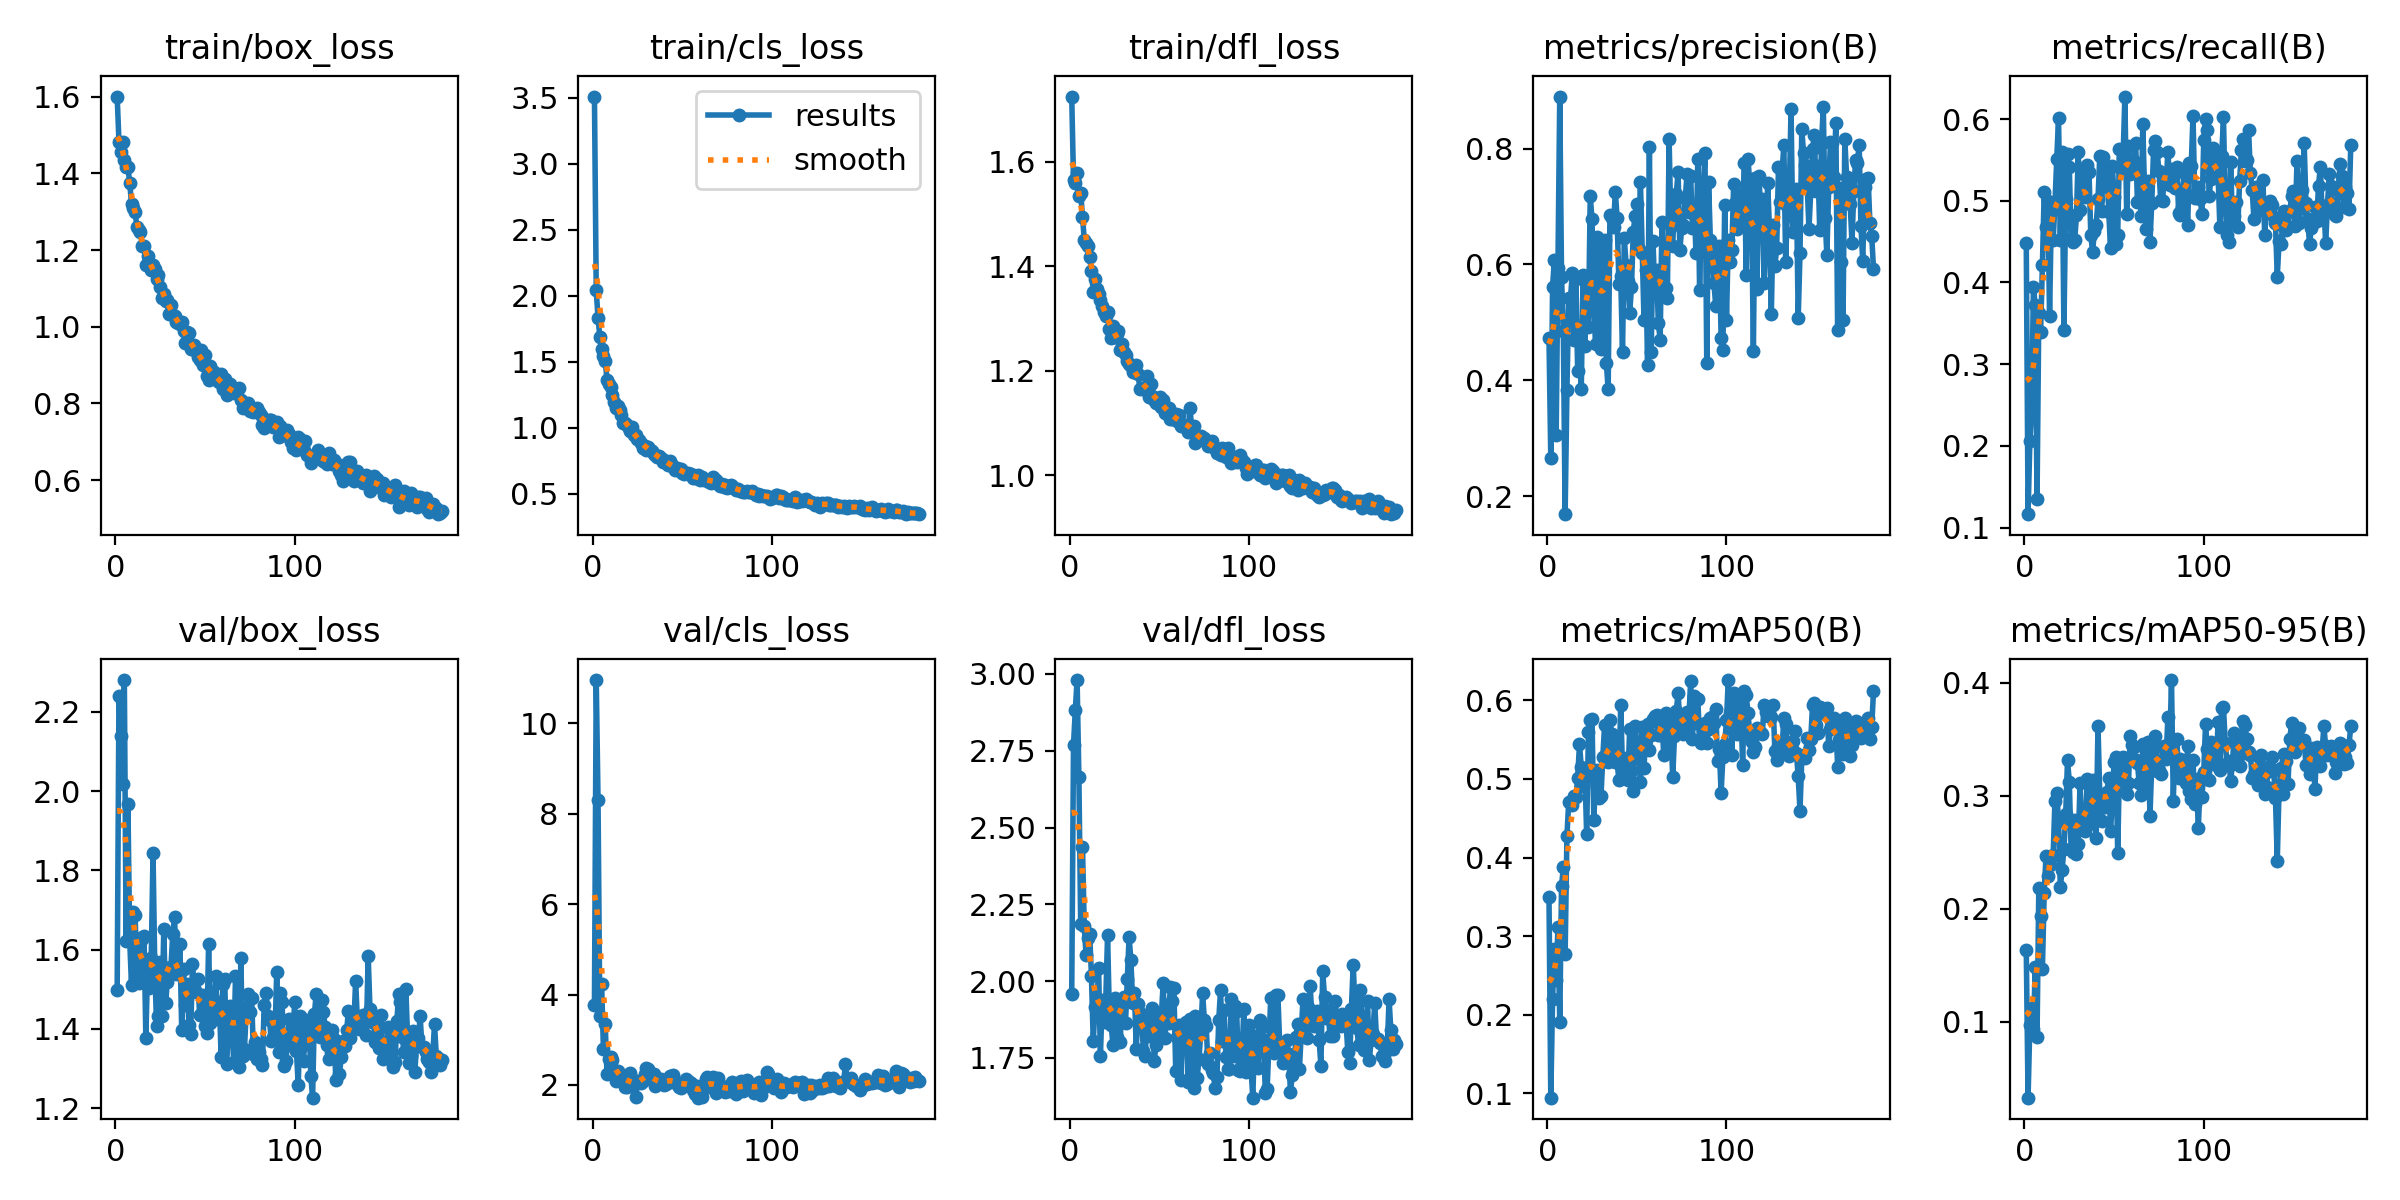

The file beside this chart, header and first rows:
epoch, time, train/box_loss, train/cls_loss, train/dfl_loss, metrics/precision(B), metrics/recall(B), metrics/mAP50(B), metrics/mAP50-95(B), val/box_loss, val/cls_loss, val/dfl_loss, lr/pg0, lr/pg1, lr/pg2
1, 10.38, 1.6, 3.509, 1.725, 0.4725, 0.4486, 0.3499, 0.1635, 1.499, 3.769, 1.957, 0.0002384, 0.0002384, 0.0002384
2, 17.85, 1.483, 2.039, 1.565, 0.2651, 0.1164, 0.09468, 0.03254, 2.24, 10.96, 2.77, 0.0004829, 0.0004829, 0.0004829
3, 24.96, 1.454, 1.832, 1.559, 0.5619, 0.2056, 0.2199, 0.09712, 2.139, 8.298, 2.882, 0.0007257, 0.0007257, 0.0007257
4, 32.01, 1.482, 1.688, 1.579, 0.6081, 0.2463, 0.2834, 0.1124, 2.018, 3.521, 2.98, 0.0007614, 0.0007614, 0.0007614
5, 38.96, 1.434, 1.592, 1.534, 0.3062, 0.3943, 0.2446, 0.09321, 2.28, 4.223, 2.664, 0.0007588, 0.0007588, 0.0007588
6, 46.01, 1.417, 1.543, 1.541, 0.5939, 0.3719, 0.3123, 0.1481, 1.622, 2.796, 2.188, 0.0007563, 0.0007563, 0.0007563
7, 52.89, 1.415, 1.505, 1.494, 0.8901, 0.1352, 0.1915, 0.08654, 1.967, 3.345, 2.438, 0.0007538, 0.0007538, 0.0007538
8, 59.77, 1.375, 1.363, 1.451, 0.5782, 0.363, 0.3639, 0.2182, 1.623, 2.234, 2.178, 0.0007512, 0.0007512, 0.0007512
9, 67.02, 1.32, 1.33, 1.445, 0.4848, 0.3399, 0.3875, 0.1936, 1.51, 2.565, 2.085, 0.0007487, 0.0007487, 0.0007487
10, 74.19, 1.31, 1.31, 1.439, 0.1687, 0.4212, 0.2773, 0.1467, 1.696, 2.617, 2.14, 0.0007462, 0.0007462, 0.0007462
11, 81.16, 1.298, 1.246, 1.418, 0.3828, 0.5108, 0.4277, 0.214, 1.689, 2.558, 2.154, 0.0007436, 0.0007436, 0.0007436
12, 88.28, 1.261, 1.196, 1.391, 0.5413, 0.4677, 0.4704, 0.2465, 1.532, 2.318, 2.018, 0.0007411, 0.0007411, 0.0007411
13, 95.33, 1.252, 1.151, 1.352, 0.5419, 0.4998, 0.469, 0.2287, 1.515, 2.091, 1.805, 0.0007385, 0.0007385, 0.0007385
14, 102.3, 1.246, 1.163, 1.376, 0.5846, 0.3591, 0.4665, 0.2386, 1.63, 2.317, 1.916, 0.000736, 0.000736, 0.000736
15, 112, 1.211, 1.13, 1.357, 0.4696, 0.4874, 0.4777, 0.2454, 1.628, 2.201, 1.925, 0.0007335, 0.0007335, 0.0007335
16, 121.3, 1.21, 1.097, 1.346, 0.5752, 0.4519, 0.4764, 0.2477, 1.636, 2.222, 2.042, 0.0007309, 0.0007309, 0.0007309
17, 131.9, 1.162, 1.034, 1.336, 0.4154, 0.4967, 0.5012, 0.2954, 1.377, 2.178, 1.756, 0.0007284, 0.0007284, 0.0007284
18, 140.9, 1.184, 1.036, 1.324, 0.4753, 0.5509, 0.5438, 0.3026, 1.562, 1.951, 1.938, 0.0007259, 0.0007259, 0.0007259
19, 147.8, 1.162, 1.021, 1.312, 0.3851, 0.6008, 0.5154, 0.2779, 1.504, 1.948, 1.868, 0.0007233, 0.0007233, 0.0007233
20, 154.6, 1.149, 0.9962, 1.305, 0.5814, 0.4525, 0.491, 0.2191, 1.578, 2.232, 1.94, 0.0007208, 0.0007208, 0.0007208
21, 161.3, 1.162, 0.9756, 1.312, 0.459, 0.5598, 0.5117, 0.2344, 1.844, 2.26, 2.15, 0.0007182, 0.0007182, 0.0007182
22, 168.2, 1.15, 1.006, 1.281, 0.5738, 0.3416, 0.4302, 0.2531, 1.549, 2.034, 1.891, 0.0007157, 0.0007157, 0.0007157
23, 175, 1.125, 0.9462, 1.263, 0.4923, 0.5022, 0.5592, 0.2835, 1.407, 1.994, 1.858, 0.0007132, 0.0007132, 0.0007132
24, 181.8, 1.134, 0.9418, 1.286, 0.7183, 0.5572, 0.5744, 0.3313, 1.432, 1.741, 1.792, 0.0007106, 0.0007106, 0.0007106
25, 188.7, 1.103, 0.9137, 1.265, 0.6779, 0.5417, 0.5763, 0.3124, 1.568, 2.096, 1.945, 0.0007081, 0.0007081, 0.0007081
26, 195.5, 1.076, 0.907, 1.27, 0.5213, 0.4537, 0.4471, 0.2532, 1.433, 2.081, 1.817, 0.0007056, 0.0007056, 0.0007056
27, 202.3, 1.085, 0.8854, 1.276, 0.4624, 0.4493, 0.5049, 0.25, 1.651, 2.045, 1.926, 0.000703, 0.000703, 0.000703
28, 209, 1.068, 0.8425, 1.239, 0.647, 0.4518, 0.5117, 0.2788, 1.465, 2.089, 1.802, 0.0007005, 0.0007005, 0.0007005
29, 215.8, 1.071, 0.8607, 1.251, 0.5342, 0.482, 0.4754, 0.248, 1.519, 2.24, 1.921, 0.0006979, 0.0006979, 0.0006979
30, 222.6, 1.032, 0.8324, 1.236, 0.4546, 0.5595, 0.4778, 0.2575, 1.554, 2.377, 1.947, 0.0006954, 0.0006954, 0.0006954
31, 229.3, 1.057, 0.8525, 1.229, 0.6359, 0.4886, 0.5273, 0.3108, 1.556, 2.344, 1.865, 0.0006929, 0.0006929, 0.0006929
32, 238.7, 1.032, 0.8324, 1.219, 0.6423, 0.5261, 0.5679, 0.2709, 1.639, 2.167, 2.007, 0.0006903, 0.0006903, 0.0006903
33, 248, 1.027, 0.8256, 1.213, 0.4291, 0.5401, 0.5307, 0.2803, 1.683, 2.145, 2.145, 0.0006878, 0.0006878, 0.0006878
34, 256.5, 1.011, 0.8001, 1.209, 0.3842, 0.5046, 0.5214, 0.269, 1.538, 2.24, 2.068, 0.0006853, 0.0006853, 0.0006853
35, 264.3, 1.009, 0.792, 1.198, 0.6848, 0.5435, 0.575, 0.3145, 1.542, 1.966, 1.929, 0.0006827, 0.0006827, 0.0006827
36, 271.6, 1.006, 0.776, 1.198, 0.6798, 0.5349, 0.5572, 0.2752, 1.614, 2.024, 1.963, 0.0006802, 0.0006802, 0.0006802
37, 278.4, 1.013, 0.7811, 1.21, 0.6648, 0.4576, 0.5459, 0.2956, 1.398, 2.044, 1.779, 0.0006776, 0.0006776, 0.0006776
38, 285.2, 0.9891, 0.7706, 1.194, 0.726, 0.4376, 0.5212, 0.3139, 1.55, 2.134, 1.924, 0.0006751, 0.0006751, 0.0006751
39, 292, 0.9568, 0.7375, 1.165, 0.6796, 0.463, 0.5213, 0.2869, 1.461, 2.02, 1.897, 0.0006726, 0.0006726, 0.0006726
40, 298.9, 0.9851, 0.7512, 1.166, 0.5669, 0.4701, 0.4981, 0.2627, 1.514, 2.009, 1.876, 0.00067, 0.00067, 0.00067
41, 305.7, 0.9828, 0.7415, 1.165, 0.58, 0.5019, 0.5945, 0.3621, 1.411, 2.025, 1.772, 0.0006675, 0.0006675, 0.0006675
42, 314.4, 0.9431, 0.7195, 1.167, 0.4482, 0.5543, 0.5114, 0.2999, 1.388, 2.135, 1.755, 0.000665, 0.000665, 0.000665
43, 324, 0.9425, 0.7449, 1.19, 0.6455, 0.4874, 0.5038, 0.2772, 1.564, 2.192, 1.881, 0.0006624, 0.0006624, 0.0006624
44, 333.6, 0.9525, 0.7144, 1.15, 0.5995, 0.5537, 0.5266, 0.3004, 1.504, 2.061, 1.821, 0.0006599, 0.0006599, 0.0006599
45, 341.4, 0.9391, 0.6973, 1.175, 0.571, 0.5187, 0.4981, 0.29, 1.494, 2.212, 1.862, 0.0006573, 0.0006573, 0.0006573
46, 348.8, 0.9218, 0.6814, 1.151, 0.5162, 0.5419, 0.5637, 0.3033, 1.525, 2.09, 1.912, 0.0006548, 0.0006548, 0.0006548
47, 356, 0.9137, 0.6942, 1.144, 0.5604, 0.4869, 0.5105, 0.3159, 1.436, 2.049, 1.742, 0.0006523, 0.0006523, 0.0006523
48, 362.8, 0.9394, 0.6823, 1.139, 0.6567, 0.4416, 0.4844, 0.2688, 1.438, 1.963, 1.791, 0.0006497, 0.0006497, 0.0006497
49, 369.6, 0.9015, 0.6889, 1.143, 0.6832, 0.5431, 0.5674, 0.2958, 1.486, 1.94, 1.89, 0.0006472, 0.0006472, 0.0006472
50, 376.4, 0.9262, 0.6588, 1.15, 0.7047, 0.5044, 0.5463, 0.3302, 1.408, 1.98, 1.833, 0.0006447, 0.0006447, 0.0006447
51, 383.2, 0.8707, 0.6498, 1.131, 0.627, 0.4473, 0.5423, 0.334, 1.39, 1.987, 1.888, 0.0006421, 0.0006421, 0.0006421
52, 390.1, 0.8611, 0.6579, 1.143, 0.7427, 0.4587, 0.4962, 0.2492, 1.614, 2.138, 1.993, 0.0006396, 0.0006396, 0.0006396
53, 396.9, 0.8987, 0.6546, 1.118, 0.6198, 0.5634, 0.5653, 0.3278, 1.415, 2.095, 1.815, 0.000637, 0.000637, 0.000637
54, 403.7, 0.8835, 0.6473, 1.129, 0.5041, 0.5383, 0.5136, 0.312, 1.459, 2.065, 1.895, 0.0006345, 0.0006345, 0.0006345
55, 410.6, 0.8819, 0.6449, 1.128, 0.5904, 0.5528, 0.5613, 0.3341, 1.452, 2.034, 1.862, 0.000632, 0.000632, 0.000632
56, 417.4, 0.8652, 0.6209, 1.108, 0.4261, 0.6276, 0.5692, 0.3088, 1.535, 1.896, 1.982, 0.0006294, 0.0006294, 0.0006294
57, 424.2, 0.8579, 0.6155, 1.108, 0.8032, 0.4838, 0.5364, 0.3012, 1.424, 1.801, 1.935, 0.0006269, 0.0006269, 0.0006269
58, 431, 0.8565, 0.6238, 1.109, 0.4488, 0.567, 0.5563, 0.3114, 1.467, 1.974, 1.976, 0.0006244, 0.0006244, 0.0006244
59, 437.8, 0.8758, 0.6395, 1.117, 0.6414, 0.5324, 0.5755, 0.3527, 1.328, 1.718, 1.707, 0.0006218, 0.0006218, 0.0006218
60, 444.6, 0.8381, 0.6049, 1.104, 0.5522, 0.5404, 0.5799, 0.3444, 1.514, 1.904, 1.819, 0.0006193, 0.0006193, 0.0006193
... 122 more rows
